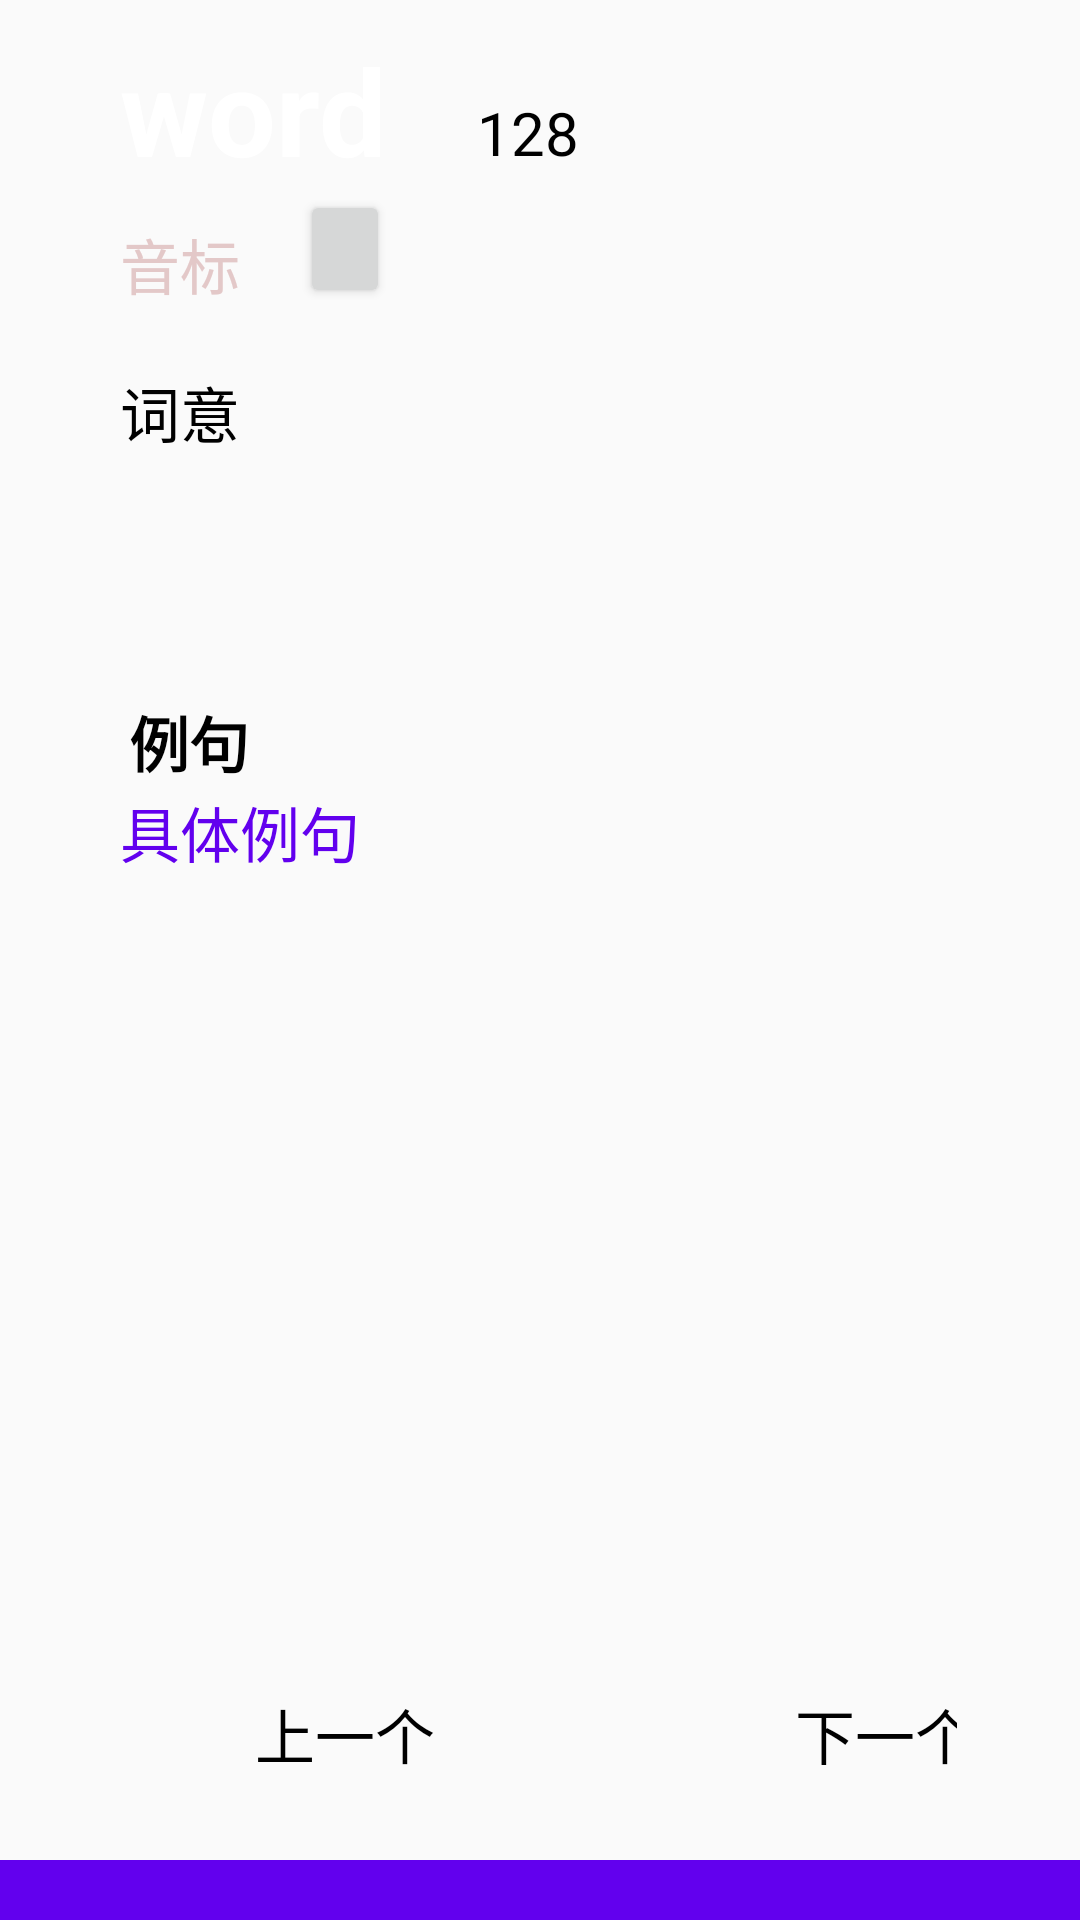

Write the Android layout XML for this screen, with the resource values it uses.
<!-- AndroidManifest.xml: application theme Theme.Internet_competition -->
<!-- res/layout/activity_words.xml -->
<?xml version="1.0" encoding="utf-8"?>
<RelativeLayout xmlns:android="http://schemas.android.com/apk/res/android"
    xmlns:tools="http://schemas.android.com/tools"
    android:id="@+id/word"
    android:layout_width="match_parent"
    android:layout_height="match_parent"
    tools:context=".learning.WordsActivity">

    <TextView
        android:id="@+id/words"
        android:layout_width="wrap_content"
        android:layout_height="wrap_content"
        android:layout_alignParentTop="true"
        android:layout_marginLeft="40dp"
        android:layout_marginTop="10dp"
        android:text="word"
        android:textColor="@color/design_default_color_background"
        android:textSize="40sp"
        android:textStyle="bold" />

    <TextView
        android:id="@+id/wordID"
        android:layout_width="wrap_content"
        android:layout_height="38dp"
        android:layout_alignBottom="@id/words"
        android:layout_marginLeft="30dp"
        android:layout_toRightOf="@id/words"
        android:gravity="center"
        android:text="128"
        android:textColor="@color/black"
        android:textSize="20sp" />

    <TextView
        android:id="@+id/IPA"
        android:layout_width="wrap_content"
        android:layout_height="wrap_content"
        android:layout_below="@id/words"
        android:layout_marginLeft="40dp"
        android:layout_marginTop="10dp"
        android:text="音标"
        android:textColor="#E3C8C8"
        android:textSize="20sp" />


    <Button
        android:id="@+id/audio"
        android:layout_width="30dp"
        android:layout_height="30dp"
        android:layout_below="@+id/words"
        android:layout_alignBottom="@id/IPA"
        android:layout_marginLeft="20dp"
        android:layout_toRightOf="@+id/IPA"
        android:theme="@style/Base.CardView" />

    <View
        android:layout_width="match_parent"
        android:layout_height="20dp"
        android:layout_alignParentBottom="true"
        android:background="@color/purple_500" />

    <TextView
        android:id="@+id/wordPart"
        android:layout_width="400dp"
        android:layout_height="100dp"
        android:layout_below="@id/IPA"
        android:layout_marginLeft="30dp"
        android:layout_marginTop="10dp"
        android:layout_marginRight="30dp"
        android:padding="10dp"
        android:scrollbars="vertical"
        android:text="词意"
        android:textColor="@color/black"
        android:textSize="20sp" />

    <TextView
        android:id="@+id/example"
        android:layout_width="400dp"
        android:layout_height="150dp"
        android:layout_below="@id/wordPart"
        android:layout_marginLeft="30dp"
        android:layout_marginTop="10dp"
        android:layout_marginRight="30dp"
        android:paddingLeft="10dp"
        android:paddingTop="40dp"
        android:scrollbars="vertical"
        android:text="具体例句"
        android:textColor="@color/purple_500"
        android:textSize="20sp" />

    <TextView
        android:layout_width="wrap_content"
        android:layout_height="wrap_content"
        android:layout_below="@id/wordPart"
        android:layout_marginStart="43dp"
        android:layout_marginTop="20dp"
        android:text="例句"
        android:textColor="@color/black"
        android:textSize="20sp"
        android:textStyle="bold" />


















    <RadioGroup
        android:layout_width="wrap_content"
        android:layout_height="wrap_content"
        android:layout_alignParentStart="true"
        android:layout_alignParentLeft="true"
        android:layout_alignParentEnd="true"
        android:layout_alignParentRight="true"
        android:layout_alignParentBottom="true"
        android:layout_marginStart="20dp"
        android:layout_marginLeft="20dp"
        android:layout_marginEnd="41dp"
        android:layout_marginRight="41dp"
        android:layout_marginBottom="32dp"
        android:orientation="horizontal">

        <RadioButton
            android:id="@+id/btn_up"
            android:layout_width="150dp"
            android:layout_height="60dp"
            android:layout_marginLeft="20dp"
            android:button="@null"
            android:gravity="center"
            android:text="上一个"
            android:textSize="20sp" />

        <RadioButton
            android:id="@+id/btn_down"
            android:layout_width="150dp"
            android:layout_height="60dp"
            android:layout_marginLeft="30dp"
            android:button="@null"
            android:gravity="center"
            android:text="下一个"
            android:textSize="20sp" />
    </RadioGroup>


</RelativeLayout>
<!-- resources referenced by this layout -->
<resources>
  <color name="black">#FF000000</color>
  <color name="purple_500">#FF6200EE</color>
  <style name="Theme.Internet_competition" parent="Theme.MaterialComponents.DayNight.DarkActionBar.Bridge">
          
          <item name="colorPrimary">@color/purple_500</item>
          <item name="colorPrimaryVariant">@color/purple_700</item>
          <item name="colorOnPrimary">@color/white</item>
          
          <item name="colorSecondary">@color/teal_200</item>
          <item name="colorSecondaryVariant">@color/teal_700</item>
          <item name="colorOnSecondary">@color/black</item>
          
          <item name="android:statusBarColor" tools:targetApi="l">?attr/colorPrimaryVariant</item>
          
      </style>
  <color name="purple_700">#FF3700B3</color>
  <color name="white">#FFFFFFFF</color>
  <color name="teal_200">#FF03DAC5</color>
  <color name="teal_700">#FF018786</color>
</resources>
